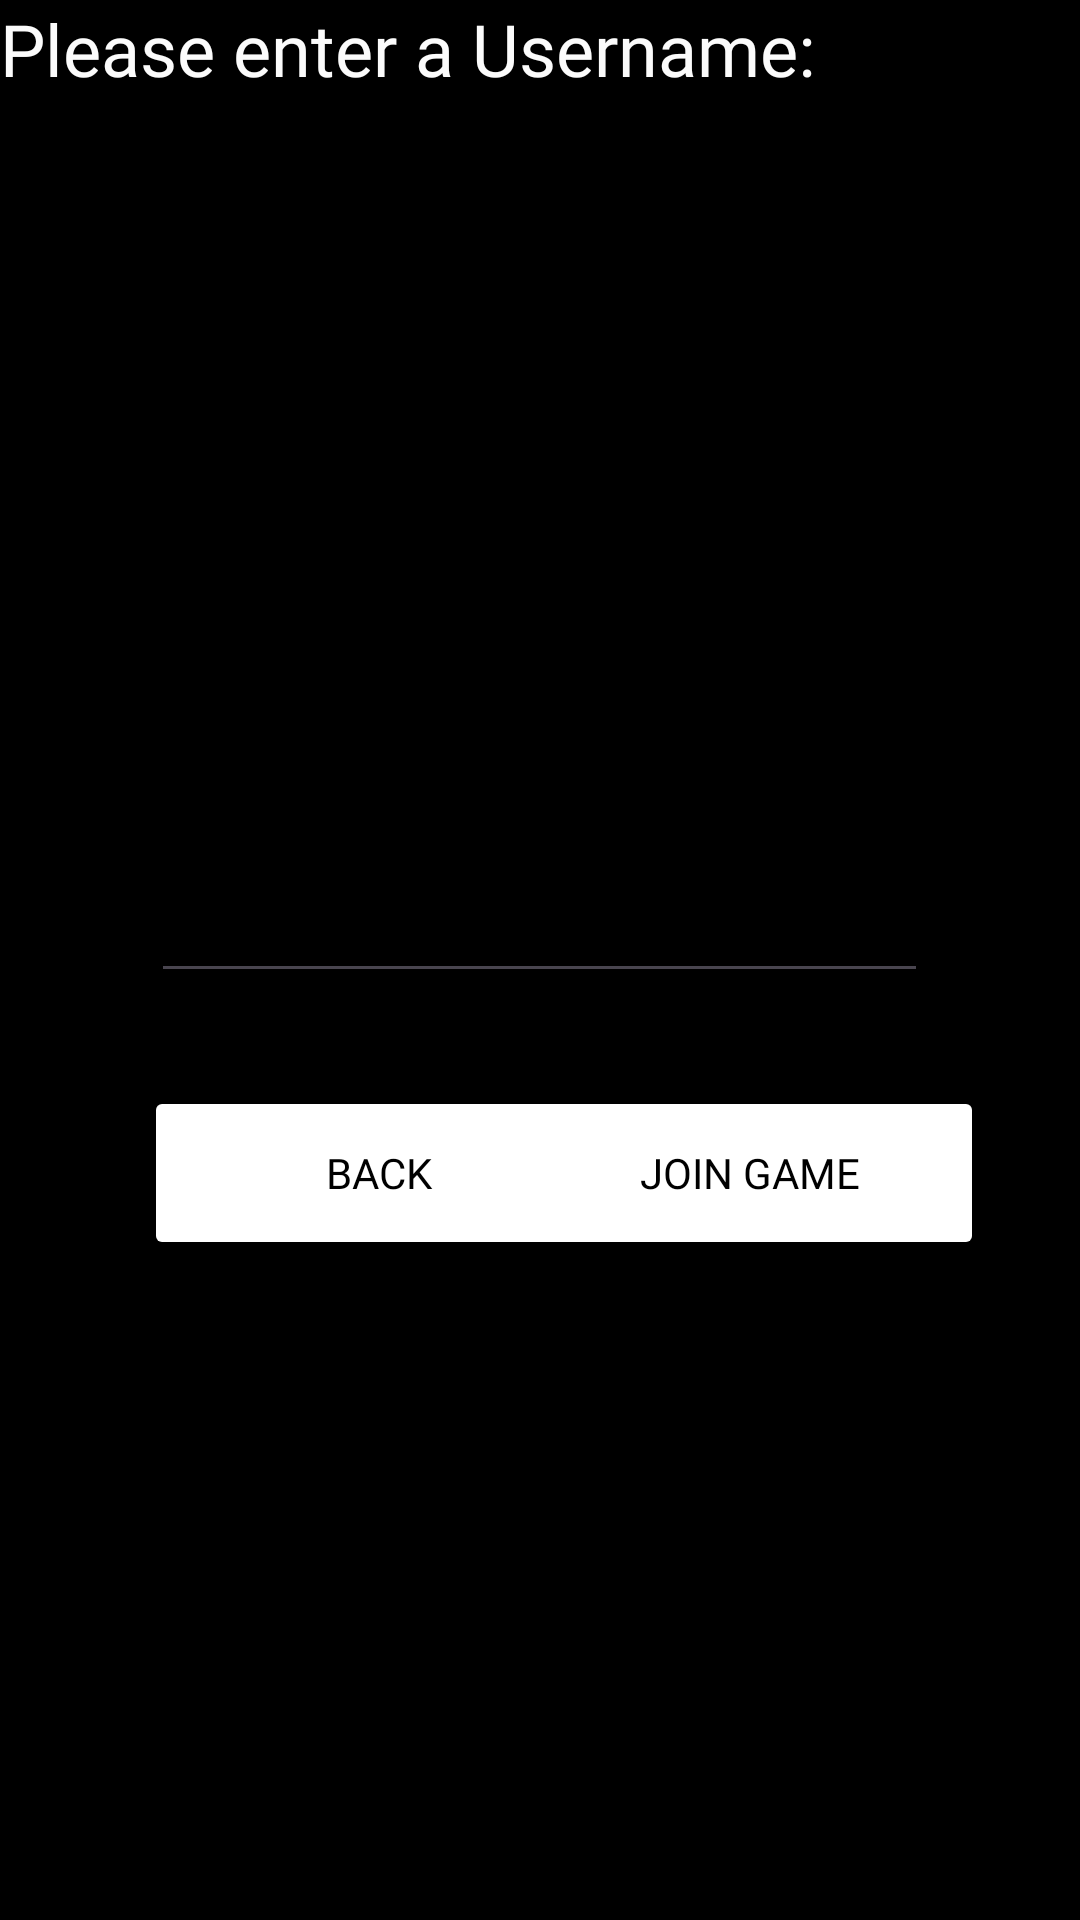

Layout XML and referenced resources for this Android screen:
<!-- AndroidManifest.xml: application theme Theme.PhoneClient -->
<!-- res/layout/activity_pick_username.xml -->
<?xml version="1.0" encoding="utf-8"?>
<androidx.constraintlayout.widget.ConstraintLayout xmlns:android="http://schemas.android.com/apk/res/android"
    xmlns:app="http://schemas.android.com/apk/res-auto"
    xmlns:tools="http://schemas.android.com/tools"
    android:id="@+id/main"
    android:layout_width="match_parent"
    android:layout_height="match_parent"
    android:background="#000000"
    tools:context=".PickUsername">

    <EditText
        android:id="@+id/editTextText2"
        android:layout_width="259dp"
        android:layout_height="87dp"
        android:layout_marginTop="244dp"
        android:ems="10"
        android:fontFamily="@font/aclonica"
        android:inputType="text"
        android:textColor="#FBFBFB"
        app:layout_constraintEnd_toEndOf="parent"
        app:layout_constraintHorizontal_bias="0.497"
        app:layout_constraintStart_toStartOf="parent"
        app:layout_constraintTop_toTopOf="parent" />

    <Button
        android:id="@+id/button3"
        android:layout_width="156dp"
        android:layout_height="58dp"
        android:layout_marginEnd="32dp"
        android:backgroundTint="#FFFFFF"
        android:fontFamily="@font/aclonica"
        android:text="Join Game"
        android:textColor="#000000"
        app:layout_constraintBaseline_toBaselineOf="@+id/backButton2"
        app:layout_constraintEnd_toEndOf="parent"
        app:strokeColor="#4169E1"
        app:strokeWidth="5dp" />

    <Button
        android:id="@+id/backButton2"
        android:layout_width="156dp"
        android:layout_height="58dp"
        android:layout_marginStart="48dp"
        android:layout_marginTop="10dp"
        android:layout_marginBottom="220dp"
        android:backgroundTint="@color/white"
        android:backgroundTintMode="add"
        android:fontFamily="@font/aclonica"
        android:text="Back"
        android:textColor="#000000"
        app:layout_constraintBottom_toBottomOf="parent"
        app:layout_constraintStart_toStartOf="parent"
        app:layout_constraintTop_toBottomOf="@+id/editTextText2"
        app:layout_constraintVertical_bias="1.0"
        app:strokeColor="#4169e1"
        app:strokeWidth="5dp" />

    <TextView
        android:id="@+id/EnterUsername"
        android:layout_width="347dp"
        android:layout_height="36dp"
        android:background="#000000"
        android:backgroundTint="#00FFFEFE"
        android:fontFamily="@font/aclonica"
        android:text="Please enter a Username:"
        android:textColor="#FBFBFB"
        android:textSize="24sp"
        tools:layout_editor_absoluteX="32dp"
        tools:layout_editor_absoluteY="155dp" />

</androidx.constraintlayout.widget.ConstraintLayout>
<!-- resources referenced by this layout -->
<resources>
  <style name="Theme.PhoneClient" parent="Base.Theme.PhoneClient" />
  <style name="Base.Theme.PhoneClient" parent="Theme.Material3.DayNight.NoActionBar">
          
          
      </style>
  <!-- not gathered from this repository: default colours our renderer supplied (Android Studio template values) -->
  <color name="white">#FFFFFFFF</color>
</resources>
